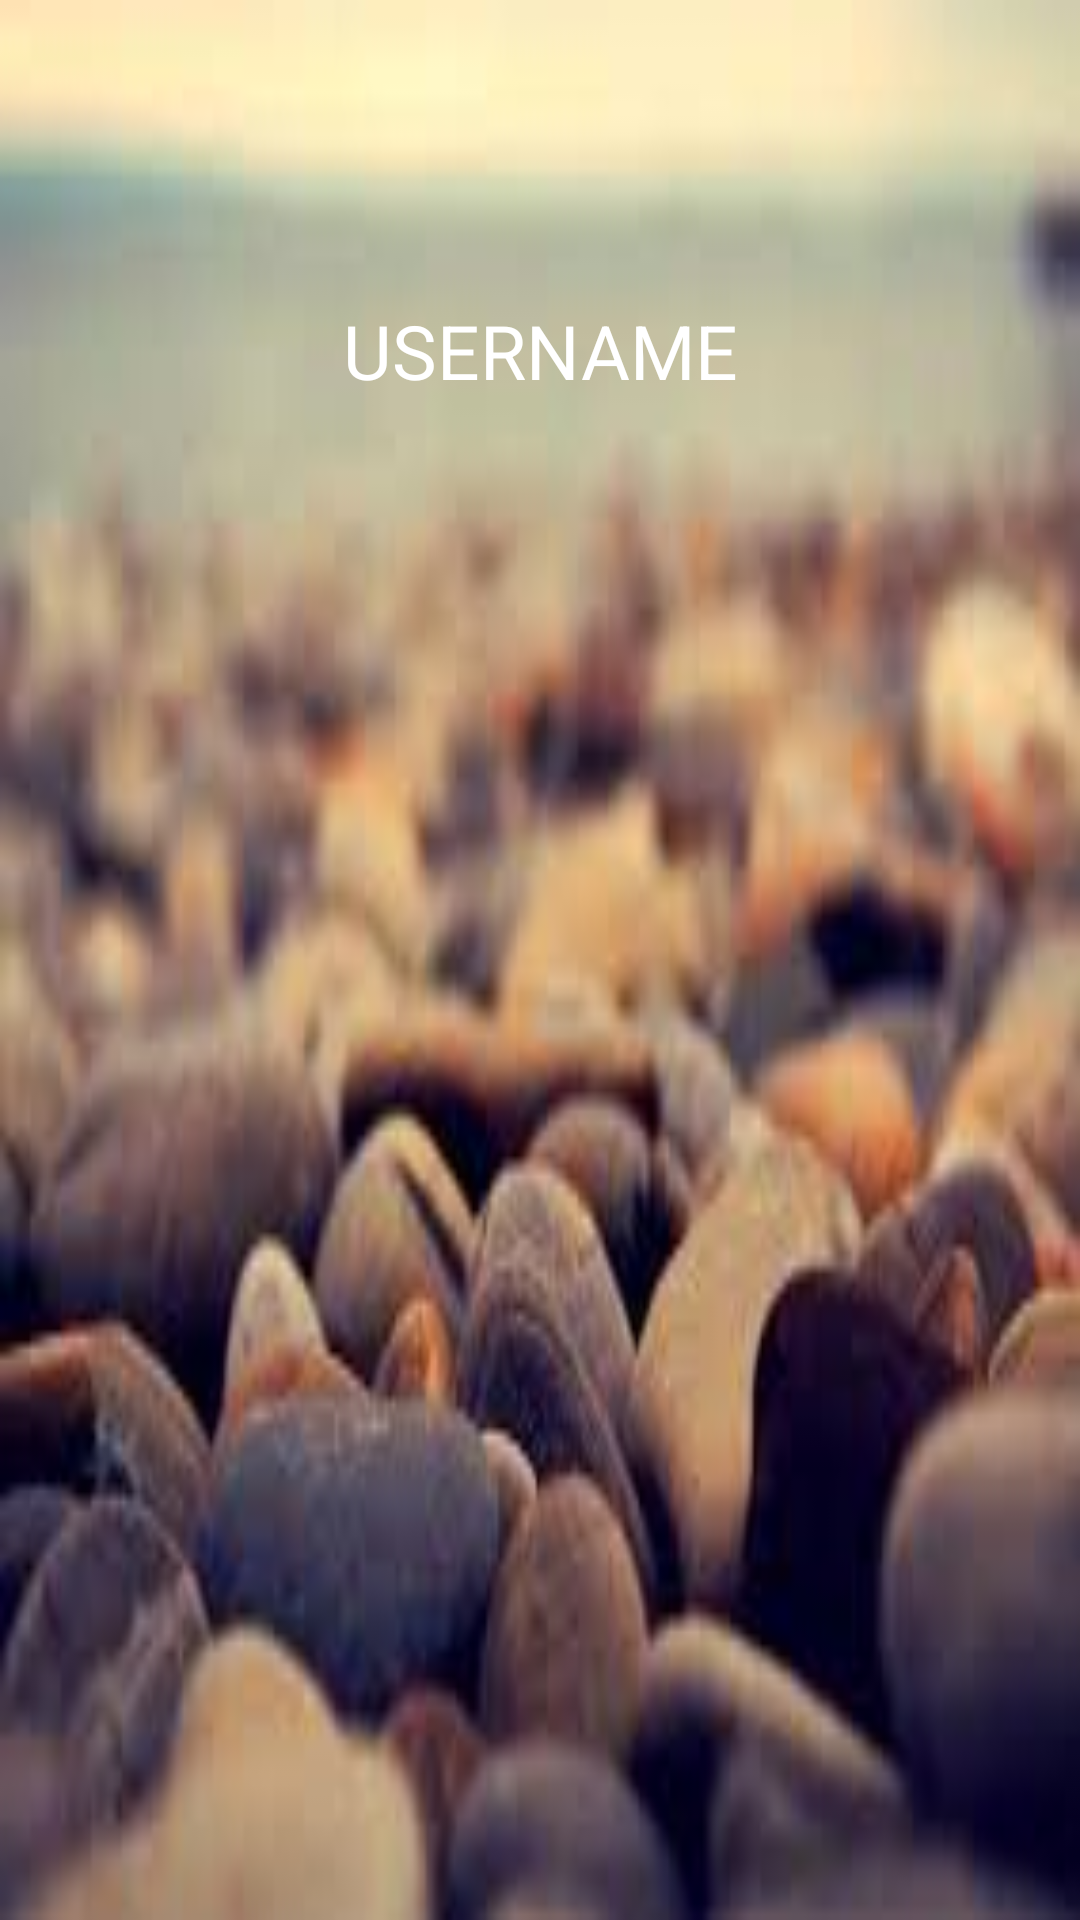

Here is an Android app screen rendered from its layout file. Give the layout XML and the strings, colors and styles it references.
<!-- AndroidManifest.xml: application theme AppTheme -->
<!-- res/layout/navigation_drawer_header.xml -->
<?xml version="1.0" encoding="utf-8"?>

<LinearLayout
    xmlns:android="http://schemas.android.com/apk/res/android"
    android:layout_width="match_parent"
    android:layout_height="180dp"
    android:background="@drawable/bastones"
    android:orientation="vertical"
    android:padding="25dp">
    <ImageView
        android:id="@+id/avatar"
        android:layout_width="75dp"
        android:layout_height="75dp"
        android:src="@drawable/avninja"
        android:layout_gravity="center_horizontal"/>

    <TextView
        android:id="@+id/userbox"
        android:textAlignment="center"
        android:layout_width="match_parent"
        android:layout_height="match_parent"
        android:textSize="25dp"
        android:textColor="#FFFFFF"
        android:text="USERNAME"/>

</LinearLayout>
<!-- resources referenced by this layout -->
<resources>
  <!-- drawable bastones: jpeg bitmap (drawable, 6244 bytes) -->
  <style name="AppTheme" parent="Theme.AppCompat.Light.DarkActionBar">
          
          <item name="colorPrimary">@color/colorPrimary</item>
          <item name="colorPrimaryDark">@color/colorPrimaryDark</item>
          <item name="colorAccent">@color/colorAccent</item>
      </style>
  <color name="colorPrimary">#7CA3E7</color>
  <color name="colorPrimaryDark">#4365A8</color>
  <color name="colorAccent">#C0C0C0</color>
</resources>
